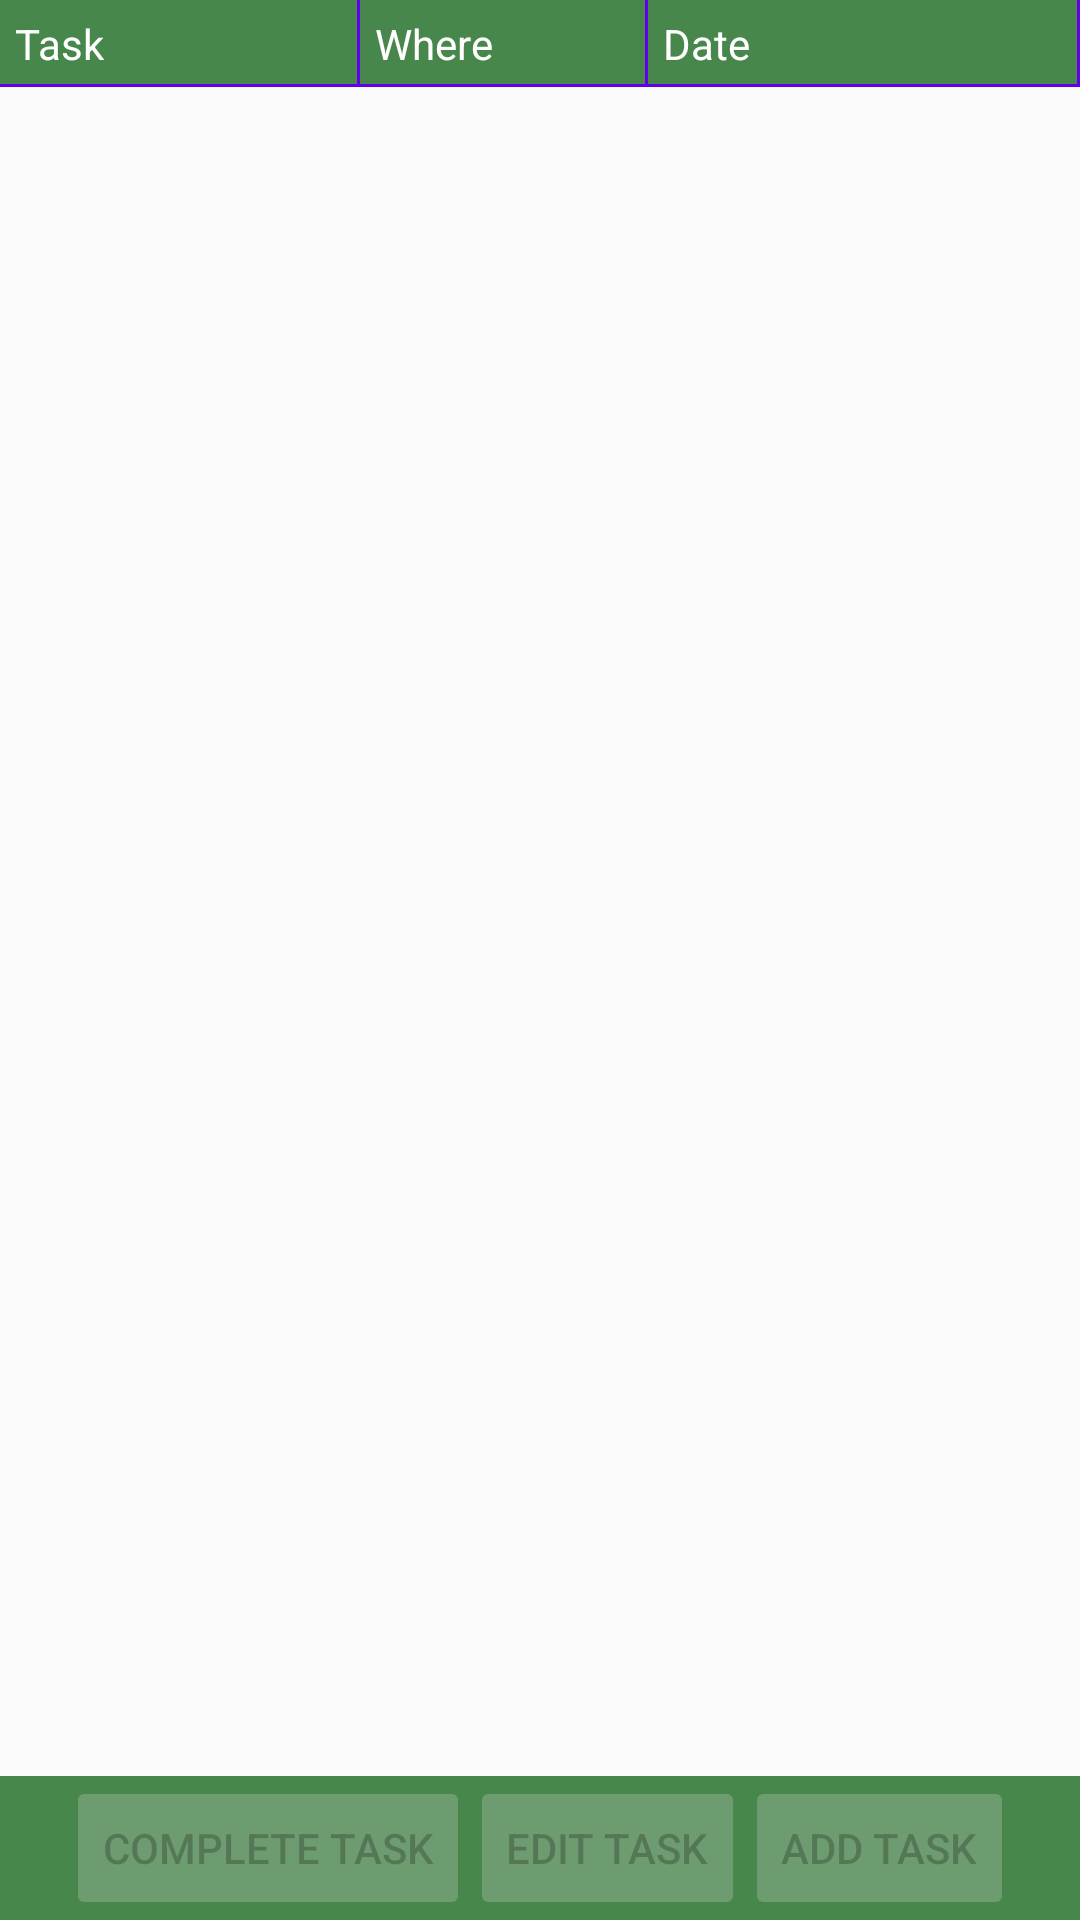

Reconstruct the res/layout file that produces this screen, plus the resources it refers to.
<!-- AndroidManifest.xml: application theme AppTheme -->
<!-- res/layout/activity_todo.xml -->
<?xml version="1.0" encoding="utf-8"?>
<RelativeLayout
    xmlns:android="http://schemas.android.com/apk/res/android"
    xmlns:app="http://schemas.android.com/apk/res-auto"
    xmlns:tools="http://schemas.android.com/tools"
    android:layout_width="match_parent"
    android:layout_height="match_parent"
    tools:context=".TodoActivity">

    <com.google.android.material.appbar.AppBarLayout
        android:layout_width="match_parent"
        android:layout_height="wrap_content"
        android:theme="@style/AppTheme.AppBarOverlay">

    </com.google.android.material.appbar.AppBarLayout>
    <LinearLayout
        android:id="@+id/todo_title"
        android:layout_width="match_parent"
        android:layout_height="wrap_content"
        android:background="@color/todoTableBackground">

        <TextView
            android:layout_width = "0dp"
            android:layout_height = "wrap_content"
            android:layout_weight = "1"
            android:padding = "5dp"
            android:text = "@string/todo_Task"
            android:background = "@drawable/cell_shape"
            android:textColor = "#ffffff" />

        <TextView
            android:layout_width = "0dp"
            android:layout_height = "wrap_content"
            android:layout_weight = "0.8"
            android:padding = "5dp"
            android:text = "@string/todo_where"
            android:background = "@drawable/cell_shape"
            android:textColor = "#ffffff" />

        <TextView
            android:layout_width = "0dp"
            android:layout_height = "wrap_content"
            android:layout_weight = "1.2"
            android:padding = "5dp"
            android:text = "@string/todo_date"
            android:background = "@drawable/cell_shape"
            android:textColor = "#ffffff" />
    </LinearLayout>

    <LinearLayout
        android:layout_width="match_parent"
        android:layout_height="wrap_content"
        android:layout_marginBottom="50dp"
        android:layout_marginTop="30dp">

        <ListView
            android:id="@+id/todo_items_list"
            android:layout_width="match_parent"
            android:layout_height="wrap_content"
            android:textAlignment="textStart">

        </ListView>
    </LinearLayout>

    <LinearLayout
        android:id="@+id/todo_buttons"
        android:layout_width="match_parent"
        android:layout_height="wrap_content"
        android:gravity="center_horizontal|bottom"
        android:orientation="horizontal"
        android:background="@color/todoTableBackground"
        android:layout_alignParentBottom="true">

        <Button
            android:id="@+id/todo_complete_button"
            android:theme="@style/TodoButtonTheme"
            android:layout_width="wrap_content"
            android:layout_height="wrap_content"
            android:enabled="false"
            android:onClick="CompleteTodo"
            android:text="@string/todo_complete"
            tools:ignore="ButtonStyle" />

        <Button
            android:id="@+id/todo_edit_button"
            android:theme="@style/TodoButtonTheme"
            android:layout_width="wrap_content"
            android:layout_height="wrap_content"
            android:enabled="false"
            android:onClick="EditTodo"
            android:text="@string/todo_edit_item"
            tools:ignore="ButtonStyle" />

        <Button
            android:id="@+id/todo_add_button"
            android:theme="@style/TodoButtonTheme"
            android:layout_width="wrap_content"
            android:layout_height="wrap_content"
            android:enabled="false"
            android:onClick="AddTodo"
            android:text="@string/todo_add_item"
            tools:ignore="ButtonStyle" />
    </LinearLayout>

</RelativeLayout>
<!-- resources referenced by this layout -->
<resources>
  <color name="todoTableBackground">#48874B</color>
  <!-- drawable cell_shape (drawable) -->
  <?xml version="1.0" encoding="utf-8"?>
  <layer-list xmlns:android = "http://schemas.android.com/apk/res/android">
  
      <item
          android:left = "-2dp"
          android:top = "-2dp">
          <shape android:shape = "rectangle" >
              <solid android:color = "@android:color/transparent" />
  
              <stroke
                  android:width = "1dp"
                  android:color = "@color/colorPrimary" />
          </shape>
      </item>
  </layer-list >
  <string name="todo_Task">Task</string>
  <string name="todo_add_item">Add Task</string>
  <string name="todo_complete">Complete Task</string>
  <string name="todo_date">Date</string>
  <string name="todo_edit_item">Edit Task</string>
  <string name="todo_where">Where</string>
  <style name="AppTheme.AppBarOverlay" parent="ThemeOverlay.AppCompat.Dark.ActionBar" />
  <style name="TodoButtonTheme">
          
          <item name="colorAccent">@color/todoButtonBackground</item>
          <item name="buttonStyle">@style/Widget.AppCompat.Button.Colored</item>
      </style>
  <style name="AppTheme" parent="Theme.AppCompat.Light.DarkActionBar">
          
          <item name="colorPrimary">@color/colorPrimary</item>
          <item name="colorPrimaryDark">@color/colorPrimaryDark</item>
          <item name="colorAccent">@color/colorAccent</item>
      </style>
  <color name="colorPrimary">#6200EE</color>
  <color name="todoButtonBackground">#5E6BF1</color>
  <color name="colorPrimaryDark">#3700B3</color>
  <color name="colorAccent">#03DAC5</color>
</resources>
